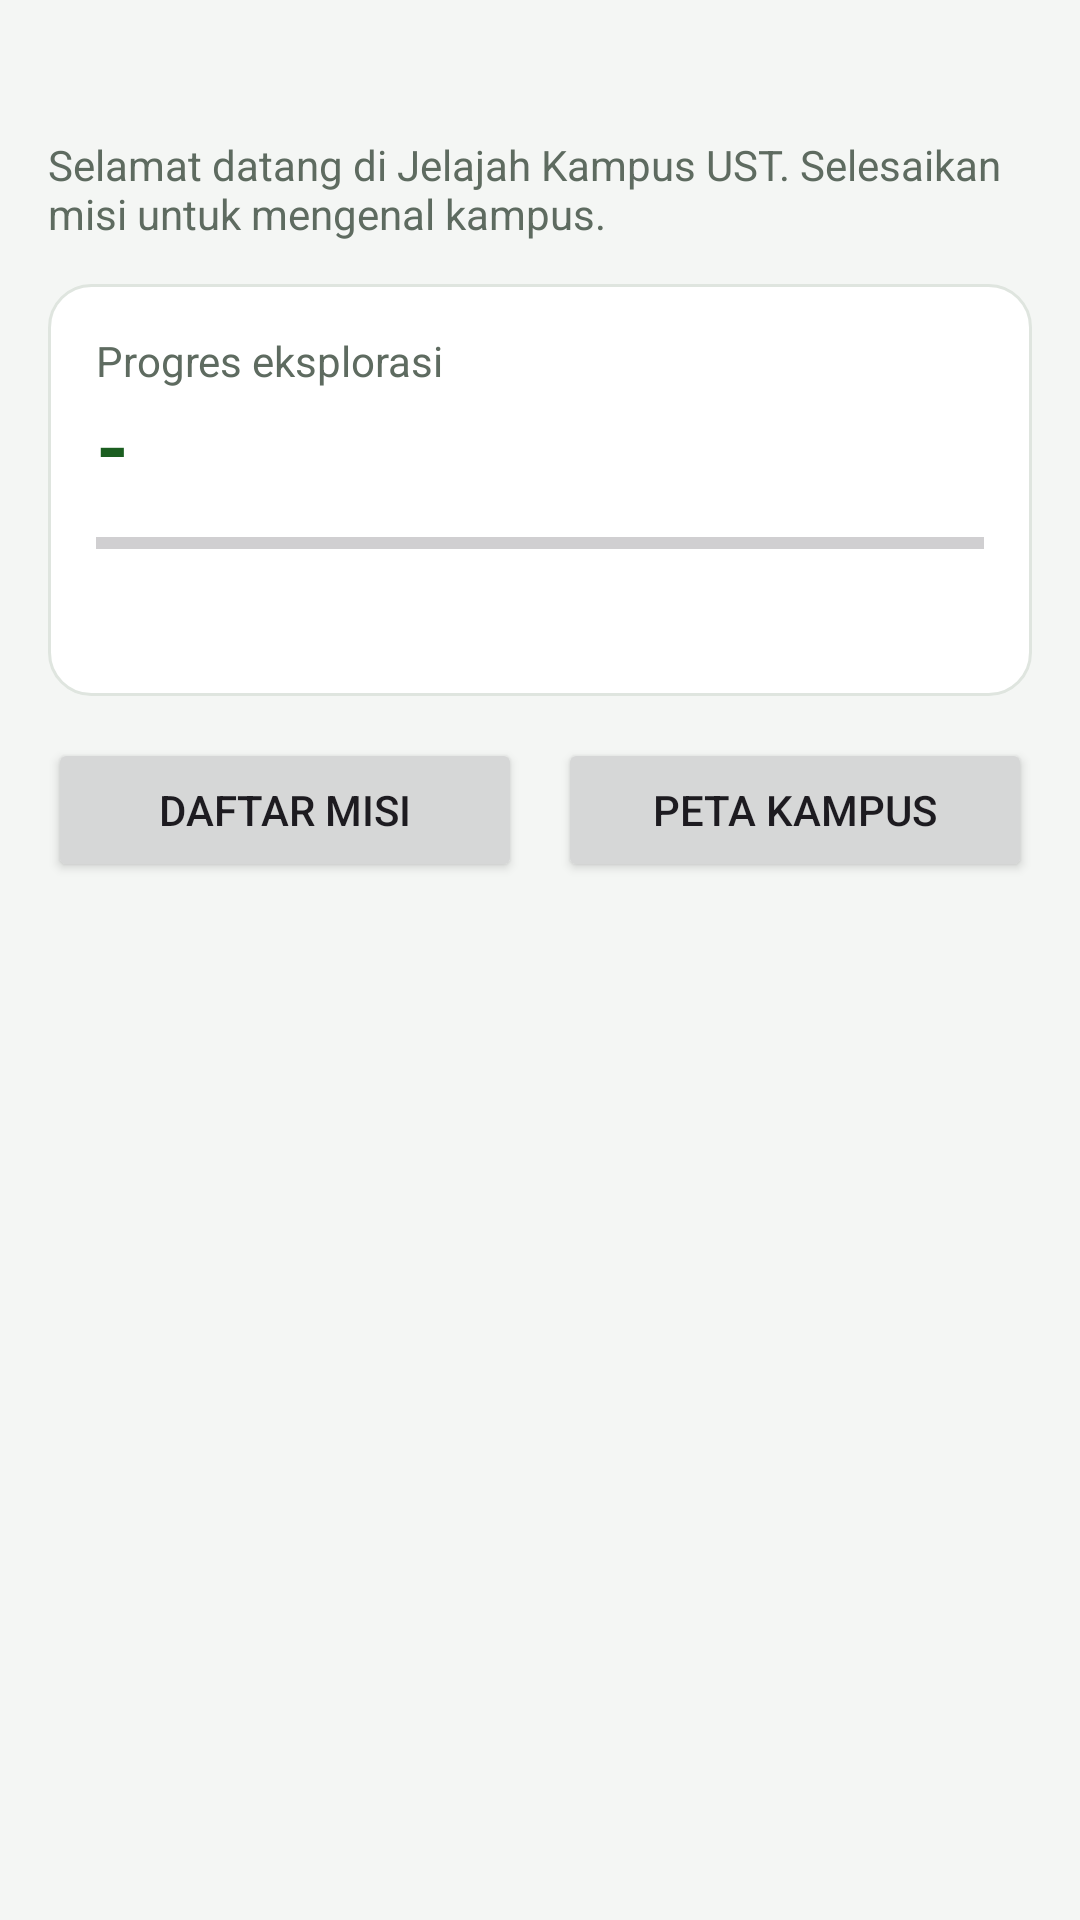

Layout XML and referenced resources for this Android screen:
<!-- AndroidManifest.xml: application theme Theme.JelajahKampusUST -->
<!-- res/layout/fragment_home.xml -->
<?xml version="1.0" encoding="utf-8"?>
<ScrollView xmlns:android="http://schemas.android.com/apk/res/android"
    android:layout_width="match_parent"
    android:layout_height="match_parent">

    <LinearLayout
        android:layout_width="match_parent"
        android:layout_height="wrap_content"
        android:orientation="vertical"
        android:padding="16dp">

        <TextView
            android:id="@+id/tvGreeting"
            android:layout_width="match_parent"
            android:layout_height="wrap_content"
            android:textColor="@color/text_main"
            android:textSize="22sp"
            android:textStyle="bold" />

        <TextView
            android:layout_width="match_parent"
            android:layout_height="wrap_content"
            android:layout_marginBottom="14dp"
            android:text="Selamat datang di Jelajah Kampus UST. Selesaikan misi untuk mengenal kampus."
            android:textColor="@color/text_muted" />

        <LinearLayout
            android:layout_width="match_parent"
            android:layout_height="wrap_content"
            android:background="@drawable/bg_card_panel"
            android:orientation="vertical"
            android:padding="16dp">

            <TextView
                android:layout_width="wrap_content"
                android:layout_height="wrap_content"
                android:text="Progres eksplorasi"
                android:textColor="@color/text_muted" />

            <TextView
                android:id="@+id/tvProgress"
                android:layout_width="wrap_content"
                android:layout_height="wrap_content"
                android:text="-"
                android:textColor="@color/primary"
                android:textSize="28sp"
                android:textStyle="bold" />

            <ProgressBar
                android:id="@+id/barProgress"
                style="?android:attr/progressBarStyleHorizontal"
                android:layout_width="match_parent"
                android:layout_height="wrap_content"
                android:layout_marginTop="6dp"
                android:max="100" />

            <TextView
                android:id="@+id/tvStats"
                android:layout_width="match_parent"
                android:layout_height="wrap_content"
                android:layout_marginTop="8dp"
                android:textColor="@color/text_main" />
        </LinearLayout>

        <LinearLayout
            android:id="@+id/cardActive"
            android:layout_width="match_parent"
            android:layout_height="wrap_content"
            android:layout_marginTop="12dp"
            android:background="@drawable/bg_card_panel"
            android:orientation="vertical"
            android:padding="16dp"
            android:visibility="gone">

            <TextView
                android:layout_width="wrap_content"
                android:layout_height="wrap_content"
                android:text="Misi yang sedang berlangsung"
                android:textColor="@color/text_muted" />

            <TextView
                android:id="@+id/tvActiveMission"
                android:layout_width="match_parent"
                android:layout_height="wrap_content"
                android:layout_marginTop="4dp"
                android:textColor="@color/st_in_progress"
                android:textSize="17sp"
                android:textStyle="bold" />
        </LinearLayout>

        <LinearLayout
            android:layout_width="match_parent"
            android:layout_height="wrap_content"
            android:layout_marginTop="14dp"
            android:orientation="horizontal">

            <Button
                android:id="@+id/btnGoMissions"
                android:layout_width="0dp"
                android:layout_height="wrap_content"
                android:layout_marginEnd="6dp"
                android:layout_weight="1"
                android:text="Daftar Misi" />

            <Button
                android:id="@+id/btnGoMap"
                android:layout_width="0dp"
                android:layout_height="wrap_content"
                android:layout_marginStart="6dp"
                android:layout_weight="1"
                android:text="Peta Kampus" />
        </LinearLayout>

        <TextView
            android:id="@+id/tvError"
            android:layout_width="match_parent"
            android:layout_height="wrap_content"
            android:layout_marginTop="12dp"
            android:textColor="@color/st_rejected"
            android:visibility="gone" />

        <Button
            android:id="@+id/btnRetry"
            style="@style/Widget.Material3.Button.OutlinedButton"
            android:layout_width="wrap_content"
            android:layout_height="wrap_content"
            android:text="Coba Lagi"
            android:visibility="gone" />
    </LinearLayout>
</ScrollView>
<!-- resources referenced by this layout -->
<resources>
  <color name="primary">#1B5E20</color>
  <color name="st_in_progress">#1565C0</color>
  <color name="st_rejected">#C62828</color>
  <color name="text_main">#1C241C</color>
  <color name="text_muted">#5E6B60</color>
  <!-- drawable bg_card_panel (drawable) -->
  <shape xmlns:android="http://schemas.android.com/apk/res/android" android:shape="rectangle">
      <solid android:color="#FFFFFF" />
      <corners android:radius="14dp" />
      <stroke android:width="1dp" android:color="#DFE5DF" />
  </shape>
  <style name="Theme.JelajahKampusUST" parent="Theme.Material3.Light.NoActionBar">
          <item name="colorPrimary">@color/primary</item>
          <item name="colorOnPrimary">@android:color/white</item>
          <item name="colorPrimaryContainer">@color/primary_light</item>
          <item name="colorSecondary">@color/accent</item>
          <item name="android:windowBackground">@color/bg</item>
          <item name="android:statusBarColor">@color/primary</item>
      </style>
  <color name="primary_light">#E3F1E4</color>
  <color name="accent">#F9A825</color>
  <color name="bg">#F4F6F4</color>
</resources>
